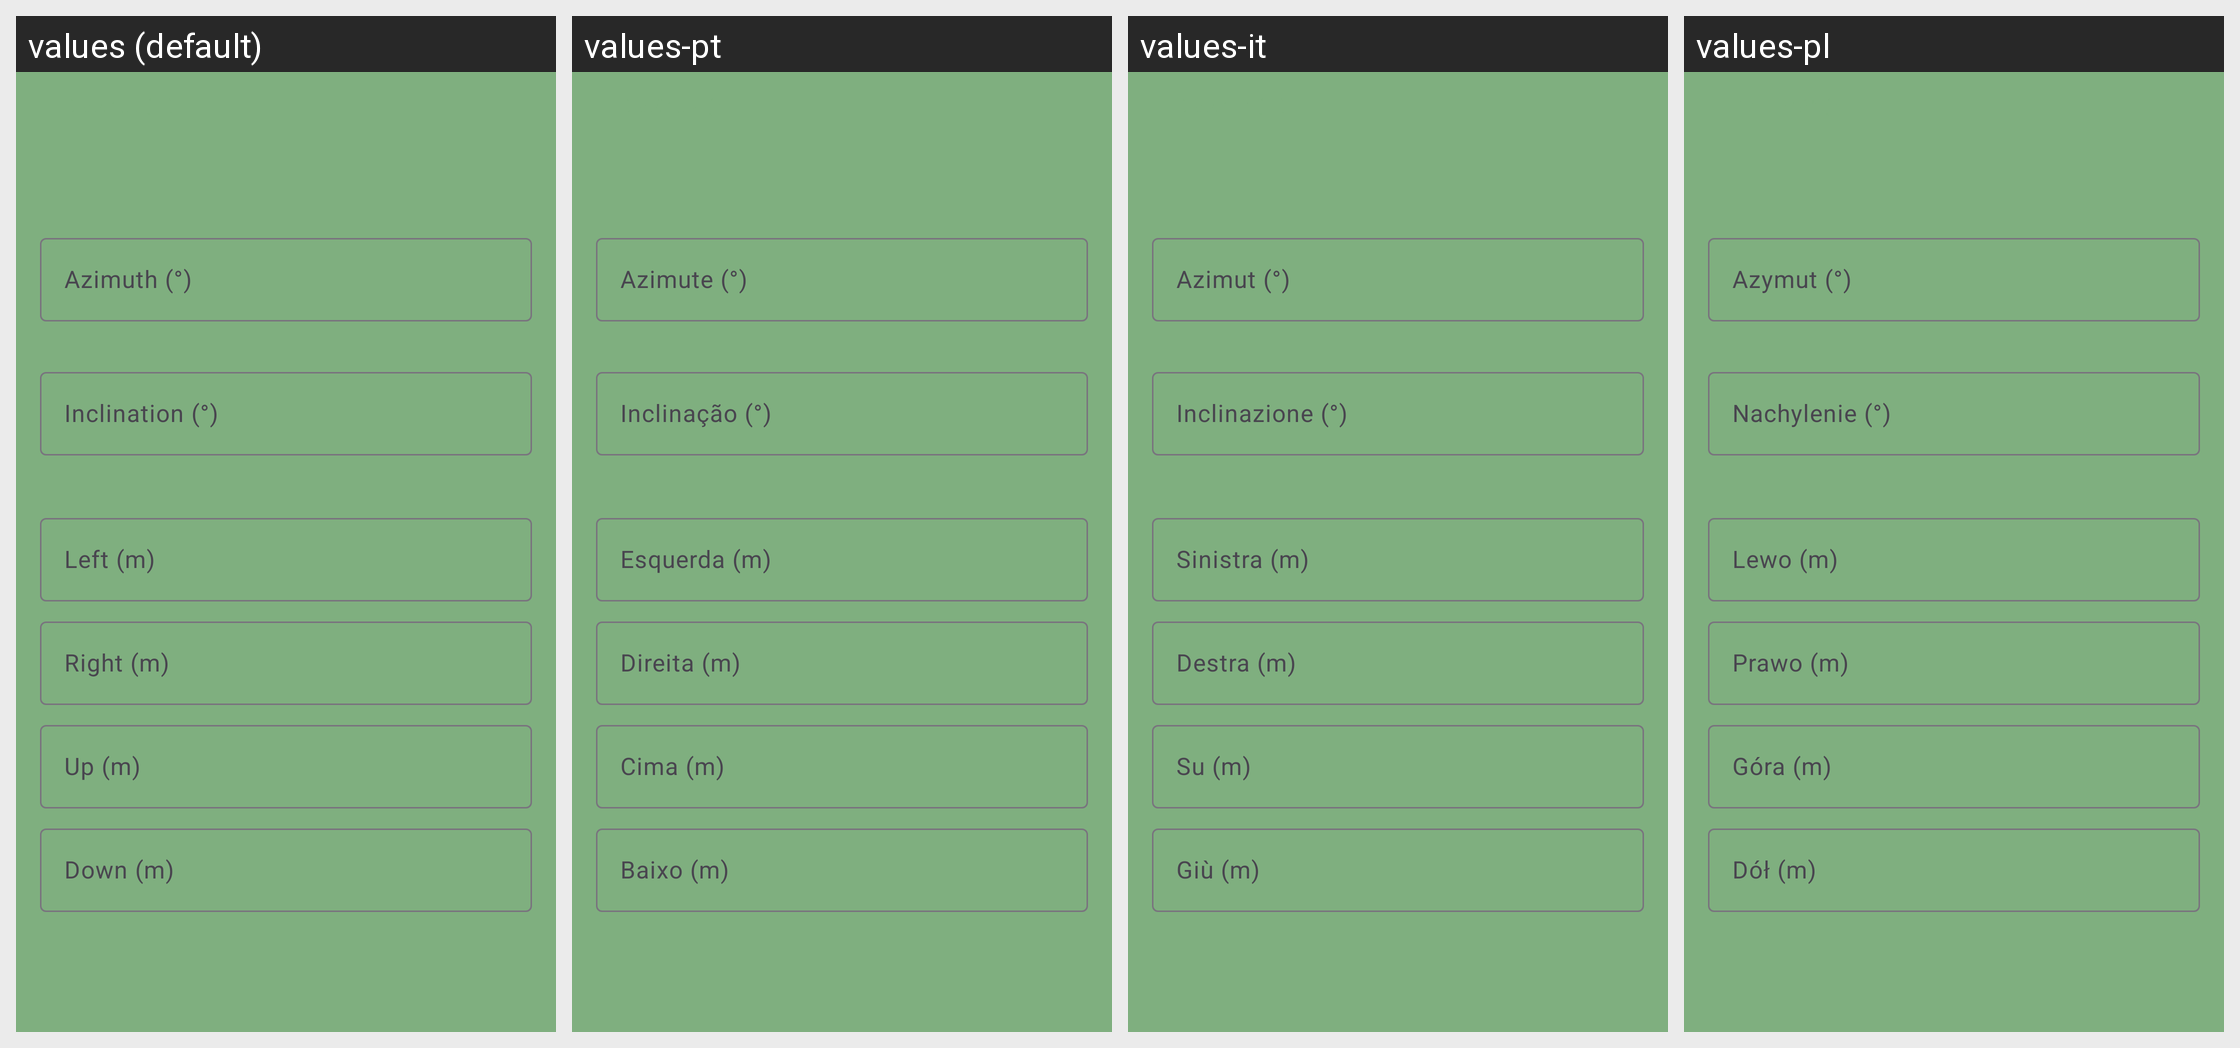

Here is an Android app screen in its default locale and in the app's own translations. Write out the translated-string differences for the strings that appear on this screen.
Android screen res/layout/leg_edit_dialog_with_lruds.xml rendered under 4 locales, left to right: values (default), values-pt, values-it, values-pl. Device: Nexus 5 (rendered at 1080×1920; each locale shown at half size, 540×960, under a caption strip naming it); theme AppTheme.
Other locales in the repository, not shown: values-de, values-es, values-fr.
Strings drawn on this screen, with the default value and each locale's value (text and hints the layout hard-codes, and strings that could not be matched under every locale, appear in the picture but are not listed):

manual_edit_azimuth
  values: Azimuth (°)
  values-pt: Azimute (°)
  values-it: Azimut (°)
  values-pl: Azymut (°)

manual_edit_inclination
  values: Inclination (°)
  values-pt: Inclinação (°)
  values-it: Inclinazione (°)
  values-pl: Nachylenie (°)

manual_edit_left
  values: Left (m)
  values-pt: Esquerda (m)
  values-it: Sinistra (m)
  values-pl: Lewo (m)

manual_edit_right
  values: Right (m)
  values-pt: Direita (m)
  values-it: Destra (m)
  values-pl: Prawo (m)

manual_edit_up
  values: Up (m)
  values-pt: Cima (m)
  values-it: Su (m)
  values-pl: Góra (m)

manual_edit_down
  values: Down (m)
  values-pt: Baixo (m)
  values-it: Giù (m)
  values-pl: Dół (m)
